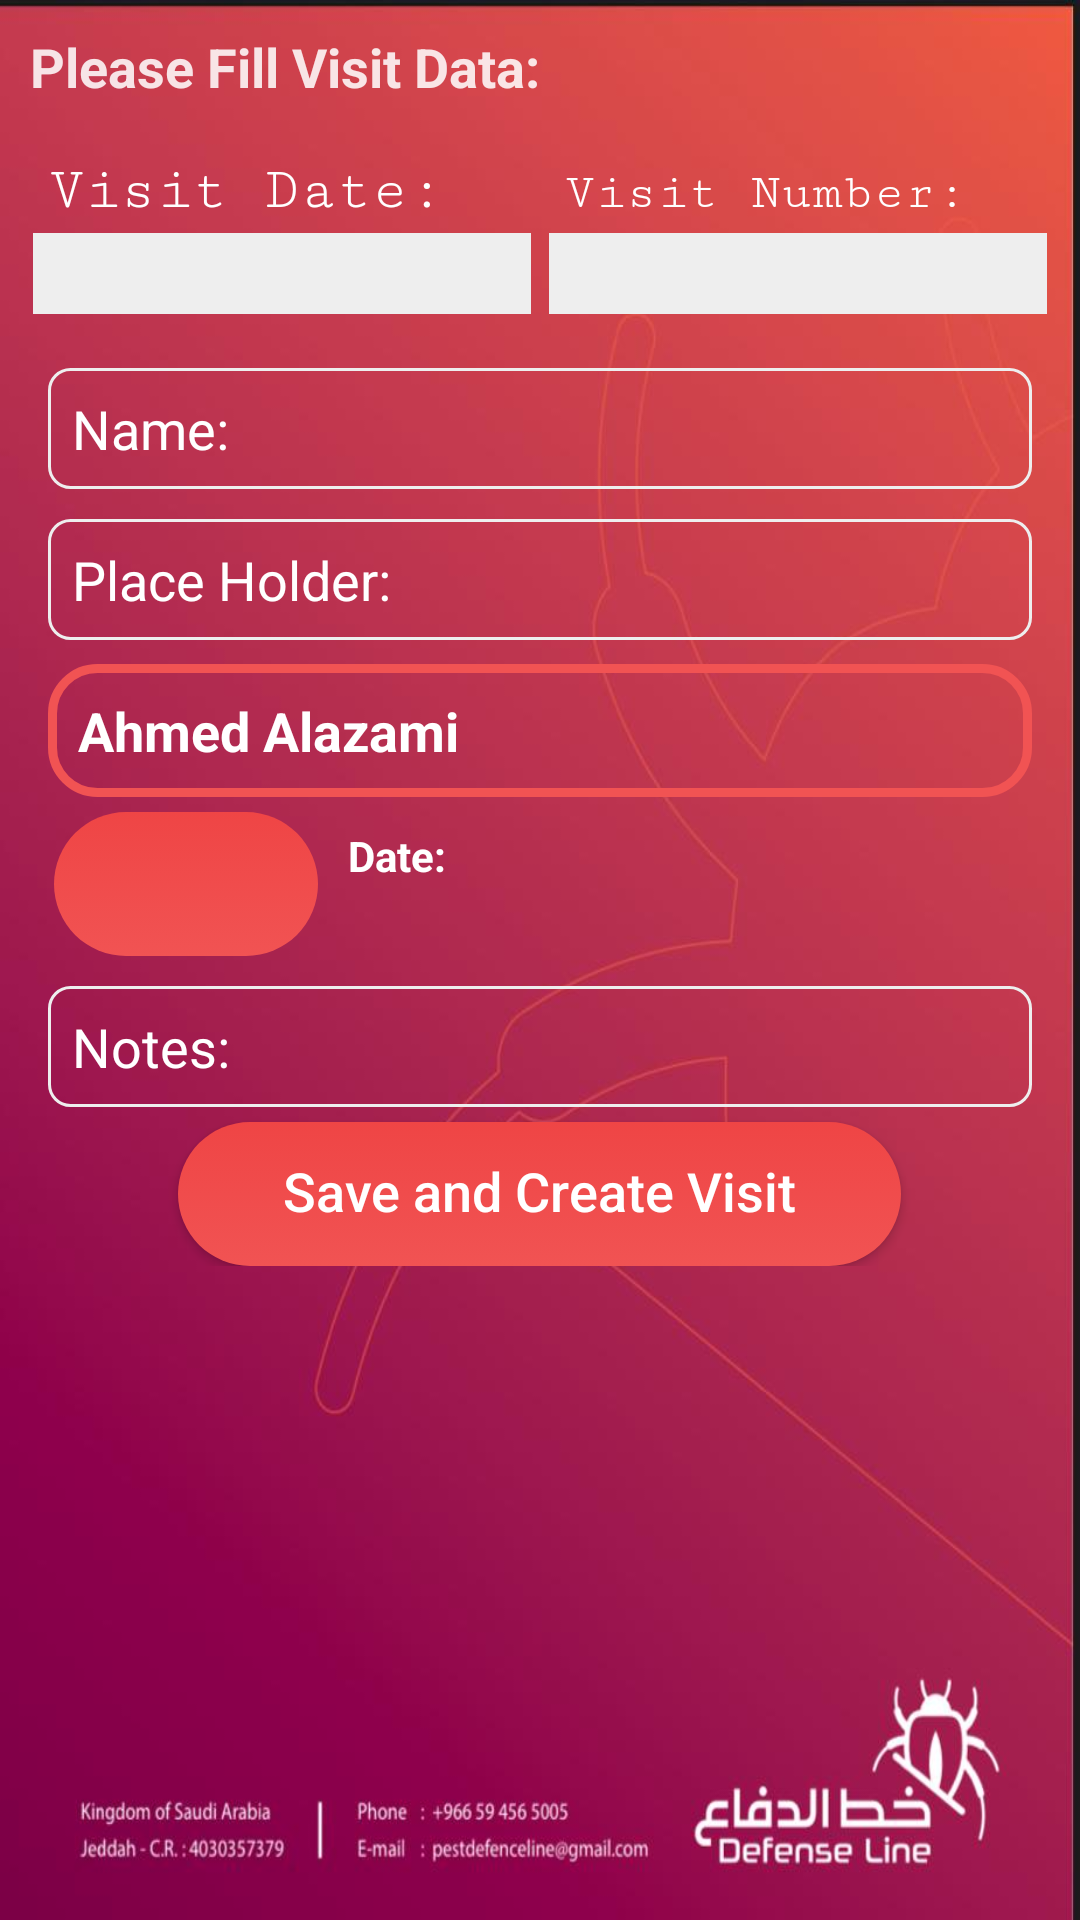

This screen was rendered from an Android layout file. Write that file and the resources it references.
<!-- AndroidManifest.xml: application theme AppTheme -->
<!-- res/layout/activity_create_visit.xml -->
<?xml version="1.0" encoding="utf-8"?>
<ScrollView
    xmlns:android="http://schemas.android.com/apk/res/android"
    xmlns:app="http://schemas.android.com/apk/res-auto"
    xmlns:tools="http://schemas.android.com/tools"
    android:layout_width="match_parent"
    android:layout_height="match_parent"
    android:background="@drawable/red_cover"
    tools:context=".CreateVisitActivity">

    <LinearLayout
        android:id="@+id/ll_vertical"
        android:layout_width="match_parent"
        android:layout_height="match_parent"
        android:orientation="vertical">

        <TextView
            android:layout_width="wrap_content"
            android:layout_height="wrap_content"
            android:layout_marginEnd="10dp"
            android:gravity="center"
            android:text="Please Fill Visit Data:"
            android:textStyle="bold"
            android:textAlignment="center"
            android:padding="10dp"
            android:textColor="@color/light_white"
            android:textSize="18sp"/>

    <LinearLayout
        android:layout_width="match_parent"
        android:layout_marginStart="8dp"
        android:layout_marginEnd="8dp"
        android:layout_height="0dp"
        android:layout_weight="1"
        android:weightSum="2">

        <TextView
            android:id="@+id/realtime_date_view"
            android:layout_width="0dp"
            android:layout_height="wrap_content"
            android:layout_marginStart="8dp"
            android:layout_marginTop="8dp"
            android:layout_marginEnd="8dp"
            android:layout_weight="1"
            android:ems="10"
            android:gravity="left"
            android:text="Visit Date:"
            android:fontFamily="serif-monospace"
            android:padding="0dp"
            android:textColor="@android:color/white"
            android:textSize="20dp"
            app:layout_constraintEnd_toEndOf="parent"
            app:layout_constraintStart_toStartOf="parent"/>

        <TextView
            android:id="@+id/visit_number"
            android:layout_width="0dp"
            android:layout_height="wrap_content"
            android:layout_marginStart="8dp"
            android:layout_marginTop="8dp"
            android:layout_marginEnd="8dp"
            android:layout_weight="1"
            android:ems="10"
            android:text="Visit Number:"
            android:fontFamily="serif-monospace"
            android:gravity="left"
            android:textColor="@android:color/white"
            android:textSize="17sp"
            app:layout_constraintEnd_toEndOf="parent"
            app:layout_constraintStart_toStartOf="parent"/>

    </LinearLayout>

    <LinearLayout
        android:layout_width="match_parent"
        android:layout_marginStart="8dp"
        android:layout_marginEnd="8dp"
        android:layout_height="0dp"
        android:layout_weight="1"
        android:weightSum="2">

        <TextView
            android:id="@+id/datetextview"
            android:layout_width="0dp"
            android:layout_height="match_parent"
            android:layout_weight="1"
            android:drawablePadding="10dp"
            android:background="@color/light_gray"
            android:layout_margin="3dp"
            android:fontFamily="monospace"
            android:gravity="center"
            android:textSize="20sp"/>

        <EditText
            android:id="@+id/visit_number_view"
            android:layout_width="0dp"
            android:layout_height="match_parent"
            android:layout_weight="1"
            android:background="@color/light_gray"
            android:drawablePadding="10dp"
            android:layout_margin="3dp"
            android:fontFamily="monospace"
            android:gravity="center"
            android:textSize="20sp"/>

    </LinearLayout>


    <LinearLayout
        android:layout_width="match_parent"
        android:layout_marginStart="8dp"
        android:layout_marginEnd="8dp"
        android:layout_height="match_parent"
        android:orientation="vertical">

        <EditText
            android:id="@+id/client_name"
            android:layout_width="match_parent"
            android:layout_height="wrap_content"
            android:layout_marginStart="8dp"
            android:layout_marginEnd="8dp"
            android:layout_marginTop="15dp"
            android:background="@drawable/background_client_edit_text"
            android:textCursorDrawable="@drawable/cursor_color"
            android:ems="10"
            android:hint="Name:"
            android:textColorHint="@color/white"
            android:inputType="text"
            android:padding="8dp"
            android:textColor="@color/colorPrimary"
            android:textSize="18sp"/>

        <EditText
            android:id="@+id/place_holder"
            android:layout_width="match_parent"
            android:layout_height="wrap_content"
            android:layout_marginStart="8dp"
            android:layout_marginEnd="8dp"
            android:layout_marginTop="10dp"
            android:background="@drawable/background_client_edit_text"
            android:textCursorDrawable="@drawable/cursor_color"
            android:ems="10"
            android:hint="Place Holder:"
            android:textColorHint="@color/white"
            android:inputType="text"
            android:padding="8dp"
            android:textColor="@color/colorPrimary"
            android:textSize="18sp"/>

        <RelativeLayout
            android:layout_width="wrap_content"
            android:layout_height="wrap_content">

            <TextView
                android:id="@+id/service_provider"
                android:layout_width="match_parent"
                android:layout_height="wrap_content"
                android:layout_marginStart="8dp"
                android:layout_marginTop="8dp"
                android:layout_marginEnd="8dp"
                android:background="@drawable/background_black_border"
                android:backgroundTint="@color/light_red_2"
                android:drawablePadding="10dp"
                android:ems="10"
                android:padding="10dp"
                android:text="Ahmed Alazami"
                android:textColor="@android:color/white"
                android:textSize="18dp"
                android:textStyle="bold"
                app:layout_constraintEnd_toEndOf="parent"
                app:layout_constraintStart_toStartOf="parent"/>

        <RelativeLayout
            android:layout_width="wrap_content"
            android:layout_height="wrap_content"
            android:layout_below="@id/service_provider">

            <ImageButton
                android:layout_width="wrap_content"
                android:layout_height="wrap_content"
                android:paddingTop="5dp"
                android:layout_marginStart="10dp"
                android:layout_marginTop="5dp"
                android:textAlignment="center"
                android:textSize="15sp"
                android:textStyle="bold"
                android:paddingBottom="10dp"
                android:textAllCaps="false"
                android:background="@drawable/background_red_button"
                android:textColor="@color/white"
                android:gravity="center"
                android:src="@drawable/ic_calender"
                android:id="@+id/choose_date_btn_id"
                style="?attr/borderlessButtonStyle"/>

            <TextView
                android:id="@+id/date_view"
                android:layout_width="wrap_content"
                android:layout_height="wrap_content"
                android:text="Date: "
                android:padding="10dp"
                android:layout_toEndOf="@id/choose_date_btn_id"
                android:textColor="@color/white"
                android:textStyle="bold"/>

        </RelativeLayout>

        </RelativeLayout>

        <EditText
            android:id="@+id/notes"
            android:layout_width="match_parent"
            android:layout_height="wrap_content"
            android:layout_marginStart="8dp"
            android:layout_marginTop="10dp"
            android:layout_marginEnd="8dp"
            android:background="@drawable/background_client_edit_text"
            android:ems="10"
            android:hint="Notes:"
            android:inputType="text"
            android:padding="8dp"
            android:textColor="@color/colorPrimary"
            android:textColorHint="@color/white"
            android:textCursorDrawable="@drawable/cursor_color"
            android:textSize="18sp"/>

        <Button
            android:id="@+id/save_button"
            android:layout_width="wrap_content"
            android:layout_height="wrap_content"
            android:layout_gravity="center"
            android:layout_marginTop="5dp"
            android:background="@drawable/background_red_button"
            android:paddingStart="35dp"
            android:paddingTop="8dp"
            android:paddingEnd="35dp"
            android:paddingBottom="10dp"
            android:text="Save and Create Visit"
            android:textAllCaps="false"
            android:textColor="@color/white"
            android:textSize="18sp"/>

    </LinearLayout>

    </LinearLayout>

</ScrollView>
<!-- resources referenced by this layout -->
<resources>
  <color name="colorPrimary">#03A9F4</color>
  <color name="light_gray">#eeeeee</color>
  <color name="light_red_2">#F15353</color>
  <color name="light_white">#DCFFFFFF</color>
  <color name="white">#ffffff</color>
  <!-- drawable background_black_border (drawable) -->
  <?xml version="1.0" encoding="utf-8"?>
  <selector
  xmlns:android="http://schemas.android.com/apk/res/android"
  android:shape="ring">
  <item>
      <shape >
          <corners android:radius="15dp"/>
          <stroke android:color="@color/black" android:width="3dp"/>
          <solid android:color="@android:color/transparent"/>
      </shape>
  
  </item>
  
  </selector>
  <!-- drawable background_client_edit_text (drawable-v24) -->
  <?xml version="1.0" encoding="utf-8"?>
  <selector xmlns:android="http://schemas.android.com/apk/res/android" >
      <item android:state_focused="true">
          <shape android:shape="rectangle"  >
              <corners android:radius="7dip" />
              <stroke android:width="1dip" android:color="@color/colorPrimary" />
              <gradient android:angle="-90" android:startColor="@android:color/transparent" android:endColor="@android:color/transparent" />
          </shape>
      </item>
      <item >
          <shape android:shape="rectangle"  >
              <corners android:radius="7dip" />
              <stroke android:width="1dip" android:color="@color/light_gray" />
              <gradient android:angle="-90" android:startColor="@android:color/transparent" android:endColor="@android:color/transparent" />
          </shape>
      </item>
  </selector>
  <!-- drawable background_red_button (drawable-v24) -->
  <?xml version="1.0" encoding="utf-8"?>
  <selector
      xmlns:android="http://schemas.android.com/apk/res/android"
      android:shape="ring">
  
  
      <item>
          <shape >
              <gradient android:startColor="@color/light_red"
                  android:endColor="@color/light_red_2"
                  android:angle="270"/>
              <corners android:radius="30dp"/>
          </shape>
  
      </item>
  
  </selector>
  <!-- drawable cursor_color (drawable-v24) -->
  <?xml version="1.0" encoding="utf-8"?>
  <shape
      xmlns:android="http://schemas.android.com/apk/res/android" android:shape="rectangle" >
      <size android:width="2dp" />
      <solid android:color="@color/colorPrimary"/>
  </shape>
  <!-- drawable red_cover: jpeg bitmap (drawable-v24, 33084 bytes) -->
  <style name="AppTheme" parent="Theme.AppCompat.Light.NoActionBar">
          
          <item name="colorPrimary">@color/colorPrimary</item>
          <item name="colorPrimaryDark">@color/colorPrimaryDark</item>
          <item name="colorAccent">@color/colorAccent</item>
      </style>
  <color name="black">#000000</color>
  <color name="light_red">#EF4545</color>
  <color name="colorPrimaryDark">#2196F3</color>
  <color name="colorAccent">#86BC2C</color>
</resources>
